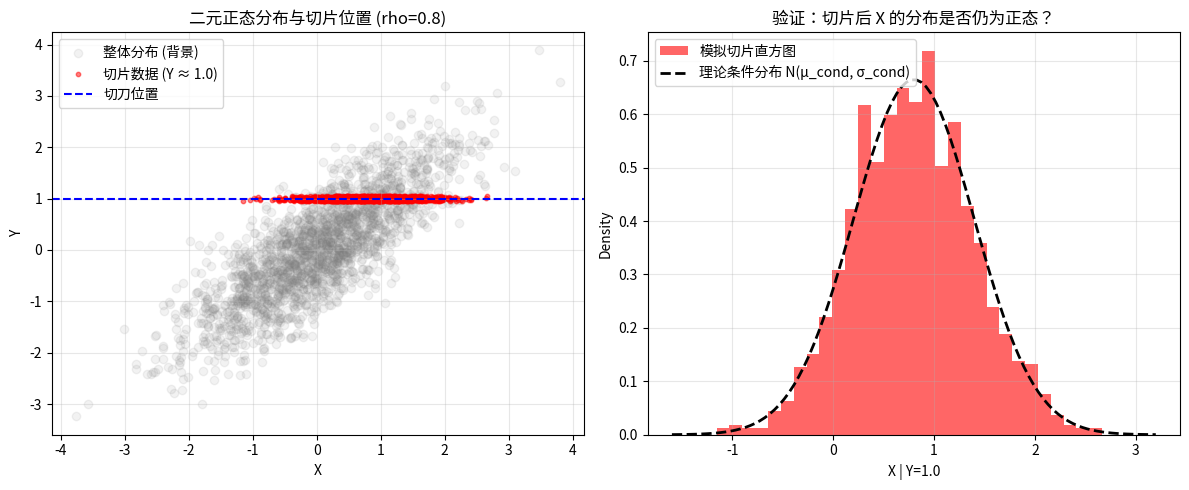

Write Python code to recreate this figure.
"""
文件名: conditional_normal_slice.py
功能: 模拟二元正态分布的“切片”过程，验证条件分布的性质

【这是什么？】
这段代码通过生成大量随机数据，模拟二元正态分布 (X, Y)。
然后，它演示了我们在理论中学到的核心概念：
1. "条件"就是"切片"：我们在 Y 的某个特定值附近切一刀（选取一个小区间）。
2. "切片"后的形状：验证在切片内的 X 数据，是否真的服从我们推导出的单变量正态分布。
3. "线性回归"的起源：观察条件期望（切片的中心）是如何随 Y 变化的。

【怎么用？】
直接运行即可。你会看到两个图：
图1：整体散点图，红线标出了我们切片的位置。
图2：切片内部数据的直方图（模拟结果）与理论上的正态分布曲线（数学推导）的对比。
建议尝试修改 rho（相关系数），观察它如何影响切片的“宽窄”（即条件方差）。
"""

import numpy as np
import matplotlib.pyplot as plt
from scipy.stats import norm

# --- 可调整参数配置区 (建议修改这里来观察变化) ---
N_SAMPLES = 50000       # 模拟样本点的总数量 (样本越多，直方图越接近理论曲线)
RHO = 0.8               # 相关系数 (-1 到 1 之间)。0.8 表示强正相关
SLICE_Y = 1.0           # 我们要在 Y 等于多少的地方切一刀？
EPSILON = 0.05          # 切片的厚度。因为在连续分布中 P(Y=y)=0，我们必须取 [y-ε, y+ε]

# 设定 X 和 Y 的基础参数 (标准正态分布参数，可不改)
MU_X, SIGMA_X = 0, 1
MU_Y, SIGMA_Y = 0, 1
# -----------------------------------------------

def run_simulation():
    # 1. 准备数据：生成二元正态分布的随机样本
    # 协方差矩阵：[[Var(X), Cov(X,Y)], [Cov(Y,X), Var(Y)]]
    # Cov(X,Y) = rho * sigma_x * sigma_y
    cov_xy = RHO * SIGMA_X * SIGMA_Y
    mean = [MU_X, MU_Y]
    cov_matrix = [[SIGMA_X**2, cov_xy], 
                  [cov_xy, SIGMA_Y**2]]
    
    print(f"正在生成 {N_SAMPLES} 个随机样本... 相关系数 rho={RHO}")
    # 生成数据，每一行是一个 (x, y) 点
    data = np.random.multivariate_normal(mean, cov_matrix, N_SAMPLES)
    X_samples = data[:, 0]
    Y_samples = data[:, 1]

    # 2. 执行“切片”操作 (模拟条件概率)
    # 在数学上是给定 Y=y，在计算机模拟中我们需要取一个微小的区间 |Y - y| < epsilon
    # 这对应了理论中 "epsilon -> 0" 的极限思想的前身
    condition_indices = np.abs(Y_samples - SLICE_Y) < EPSILON
    X_given_Y_samples = X_samples[condition_indices]
    
    print(f"在 Y={SLICE_Y} 附近 (±{EPSILON}) 截获了 {len(X_given_Y_samples)} 个样本点")

    # 3. 计算理论上的条件分布参数
    # 公式：E[X|Y=y] = mu_x + rho * (sigma_x/sigma_y) * (y - mu_y)
    # 公式：Var(X|Y=y) = sigma_x^2 * (1 - rho^2)
    theoretical_mean = MU_X + RHO * (SIGMA_X / SIGMA_Y) * (SLICE_Y - MU_Y)
    theoretical_var = (SIGMA_X**2) * (1 - RHO**2)
    theoretical_std = np.sqrt(theoretical_var)
    
    print(f"理论推导 -> 条件均值: {theoretical_mean:.4f}, 条件标准差: {theoretical_std:.4f}")
    print(f"模拟统计 -> 样本均值: {np.mean(X_given_Y_samples):.4f}, 样本标准差: {np.std(X_given_Y_samples):.4f}")

    # 4. 绘图可视化
    plt.figure(figsize=(12, 5))
    
    # 子图1：整体视角的散点图
    plt.subplot(1, 2, 1)
    # 为了绘图速度，如果点太多，只画前 2000 个背景点
    plt.scatter(X_samples[:2000], Y_samples[:2000], alpha=0.1, color='gray', label='整体分布 (背景)')
    # 高亮显示切片内的点
    plt.scatter(X_given_Y_samples, Y_samples[condition_indices], alpha=0.5, color='red', s=10, label=f'切片数据 (Y ≈ {SLICE_Y})')
    plt.axhline(SLICE_Y, color='blue', linestyle='--', label='切刀位置')
    plt.xlabel('X')
    plt.ylabel('Y')
    plt.title(f'二元正态分布与切片位置 (rho={RHO})')
    plt.legend()
    plt.grid(True, alpha=0.3)

    # 子图2：切片内 X 的分布 vs 理论正态分布
    plt.subplot(1, 2, 2)
    
    # 绘制直方图 (模拟结果)
    count, bins, ignored = plt.hist(X_given_Y_samples, bins=30, density=True, 
                                    alpha=0.6, color='red', label='模拟切片直方图')
    
    # 绘制理论曲线 (数学推导)
    x_axis = np.linspace(theoretical_mean - 4*theoretical_std, theoretical_mean + 4*theoretical_std, 100)
    plt.plot(x_axis, norm.pdf(x_axis, theoretical_mean, theoretical_std), 
             color='black', linewidth=2, linestyle='--', label='理论条件分布 N(μ_cond, σ_cond)')
    
    plt.xlabel(f'X | Y={SLICE_Y}')
    plt.ylabel('Density')
    plt.title('验证：切片后 X 的分布是否仍为正态？')
    plt.legend()
    plt.grid(True, alpha=0.3)

    plt.tight_layout()
    plt.show()

if __name__ == "__main__":
    run_simulation()
